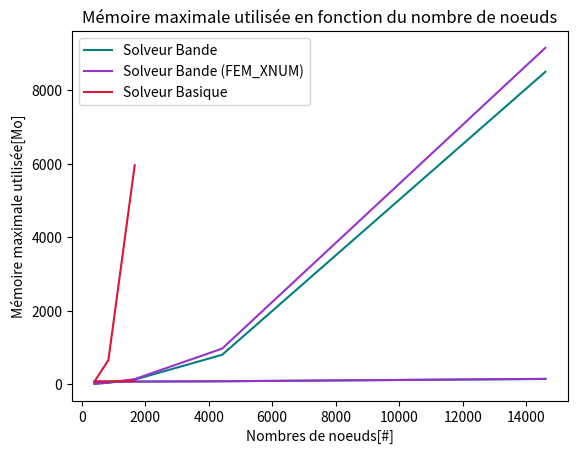

The matplotlib source for this figure:
import matplotlib.pyplot as plt

NbrNoeudFull = [400, 838, 1667, 4424, 14608]
TempBandY = [12.3, 39.9, 125.5, 802.2, 8505.1]
MemBandY = [69, 70, 72, 81, 143]
TempBandX = [12.5, 44.4, 139.7, 970.6, 9158.6]
MemBandX = [69, 69, 72, 81, 147]
TempBasic = [75.4, 657.2,5961.3]
MemBasic = [72, 75, 92]
NbrNoeudRed = [400, 838, 1667]

plt.title('Temps de calcul moyen en fonction du nombre de noeuds')
plt.xlabel('Nombres de noeuds[#]')
plt.ylabel('Temps[ms]')
plt.plot(NbrNoeudFull, TempBandY, color='teal')
plt.plot(NbrNoeudFull, TempBandX, color='darkorchid')
plt.plot(NbrNoeudRed, TempBasic, color='crimson')
plt.legend(['Solveur Bande (FEM_YNUM)', 'Solveur Bande (FEM_XNUM)', 'Solveur Basique'])
plt.show()

plt.title('Mémoire maximale utilisée en fonction du nombre de noeuds')
plt.xlabel('Nombres de noeuds[#]')
plt.ylabel('Mémoire maximale utilisée[Mo]')
plt.plot(NbrNoeudFull, MemBandY, color='teal')
plt.plot(NbrNoeudFull, MemBandX, color='darkorchid')
plt.plot(NbrNoeudRed, MemBasic, color='crimson')
plt.legend(['Solveur Bande', 'Solveur Bande (FEM_XNUM)', 'Solveur Basique'])
plt.show()